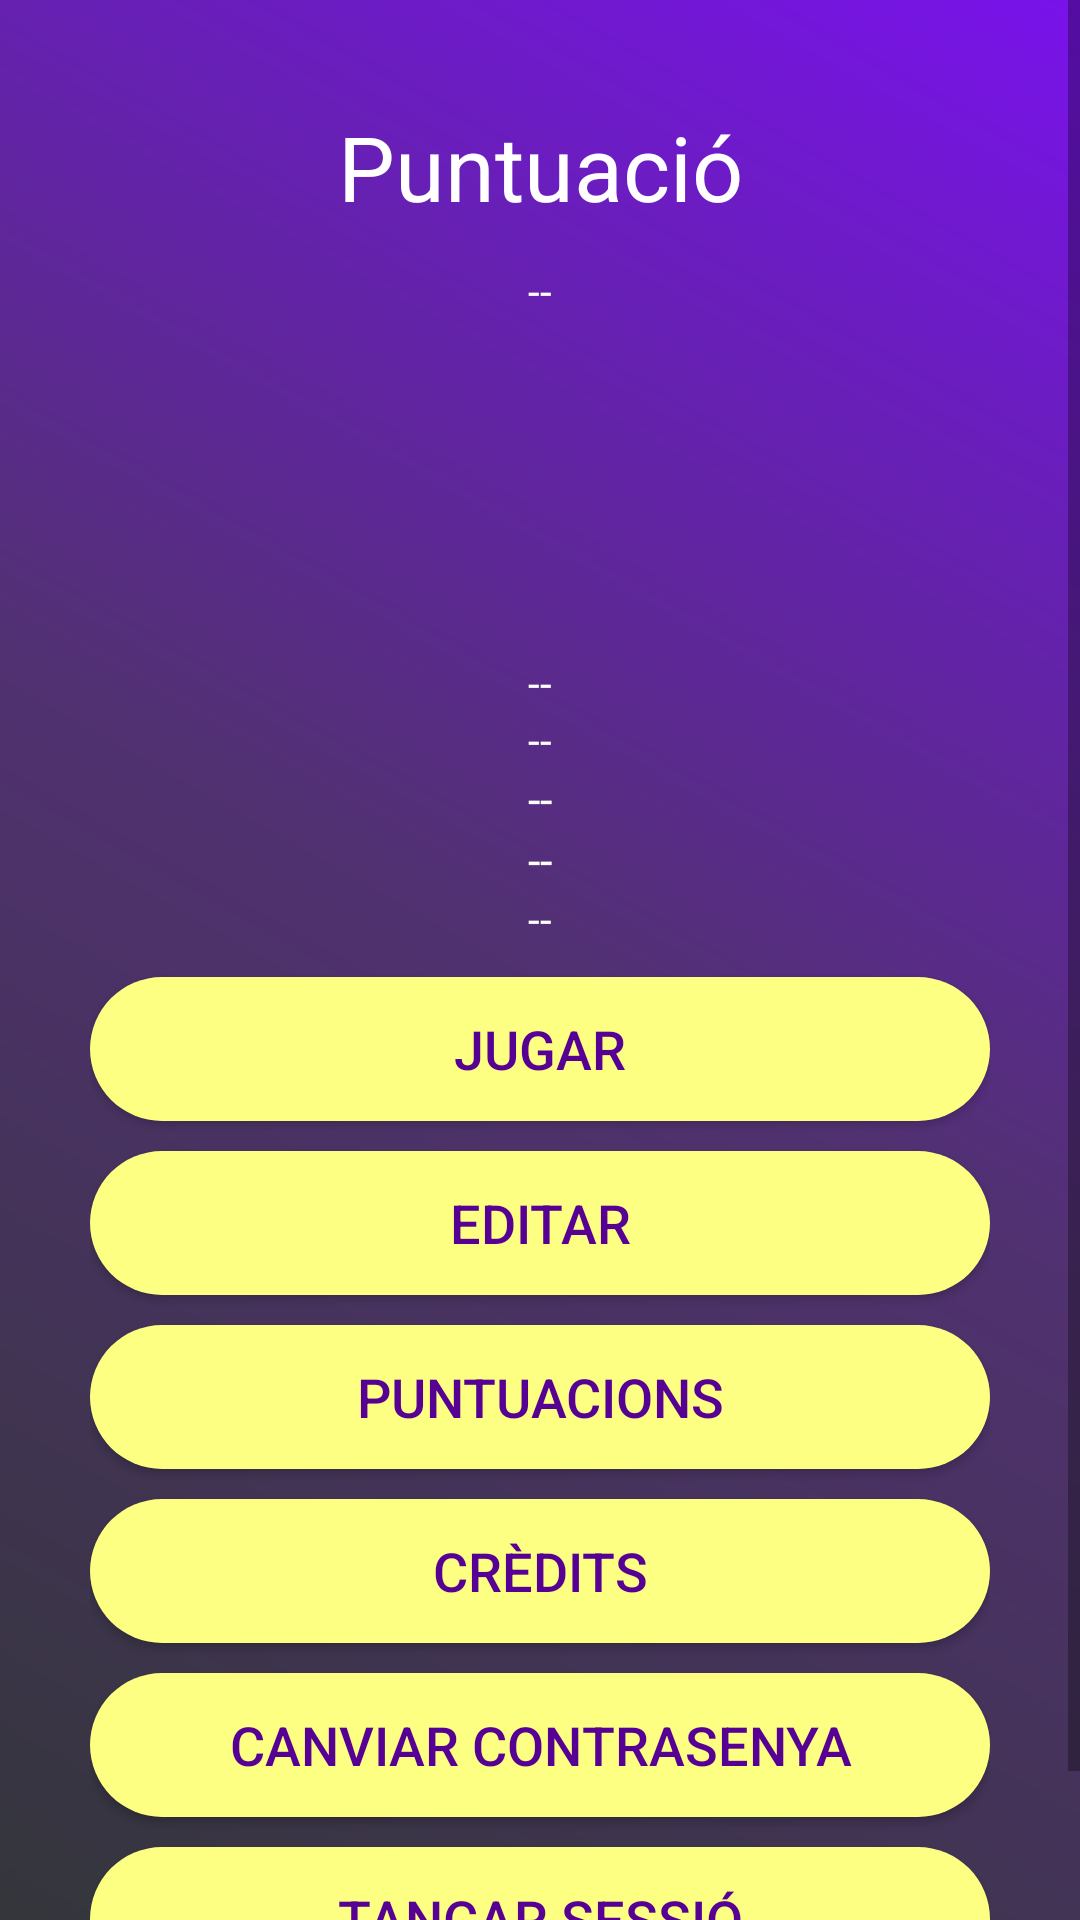

Reconstruct the res/layout file that produces this screen, plus the resources it refers to.
<!-- AndroidManifest.xml: application theme Theme.EchoEcho -->
<!-- res/layout/activity_menu.xml -->
<?xml version="1.0" encoding="utf-8"?>
<ScrollView xmlns:android="http://schemas.android.com/apk/res/android"
    xmlns:tools="http://schemas.android.com/tools"
    android:layout_width="match_parent"
    android:layout_height="match_parent"
    android:layout_gravity="center"
    android:background="@drawable/gradient_background"
    tools:context=".Menu">

    <LinearLayout
        android:layout_width="match_parent"
        android:layout_height="match_parent"
        android:gravity="center"
        android:orientation="vertical"
        android:padding="30dp">
        
        <TextView
            android:id="@+id/miPuntuaciotxt"
            android:layout_width="match_parent"
            android:layout_height="51dp"
            android:gravity="center"
            android:text="@string/miPuntuaciotxt"
            android:textColor="#FFFFFF"
            android:textSize="30sp" />
        
        <TextView
            android:id="@+id/puntuacio"
            android:layout_width="match_parent"
            android:layout_height="32dp"
            android:gravity="center"
            android:text="@string/puntuacio"
            android:textColor="#FFFFFF" />
        
        <androidx.appcompat.widget.AppCompatImageView
            android:id="@+id/imatgePerfil"
            android:layout_width="100dp"
            android:layout_height="105dp"
            android:src="@drawable/user" />
        
        <TextView
            android:id="@+id/uid"
            android:layout_width="match_parent"
            android:layout_height="wrap_content"
            android:gravity="center"
            android:text="@string/uid"
            android:textColor="#FFFFFF" />
        
        <TextView
            android:id="@+id/correo"
            android:layout_width="match_parent"
            android:layout_height="wrap_content"
            android:gravity="center"
            android:text="@string/correo"
            android:textColor="#FFFFFF"/>
        
        <TextView
            android:id="@+id/edat"
            android:layout_width="match_parent"
            android:layout_height="wrap_content"
            android:gravity="center"
            android:text="@string/edat"
            android:textSize="15sp"
            android:textColor="#FFFFFF"/>
        
        <TextView
            android:id="@+id/poblacio"
            android:layout_width="match_parent"
            android:layout_height="wrap_content"
            android:gravity="center"
            android:text="@string/poblacio"
            android:textSize="15sp"
            android:textColor="#FFFFFF"/>
        
        <TextView
            android:id="@+id/nom"
            android:layout_width="match_parent"
            android:layout_height="wrap_content"
            android:gravity="center"
            android:text="@string/nom"
            android:textColor="#FFFFFF"/>
        
        <Button
            android:id="@+id/jugarBtn"
            android:layout_width="match_parent"
            android:layout_height="wrap_content"
            android:layout_marginTop="10dp"
            android:background="@drawable/botopropi"
            android:text="@string/jugarBtn"
            android:textSize="18sp"
            android:textColor="#570094"/>

        <Button
            android:id="@+id/editarBtn"
            android:layout_width="match_parent"
            android:layout_height="wrap_content"
            android:layout_marginTop="10dp"
            android:background="@drawable/botopropi"
            android:text="Editar"
            android:textSize="18sp"
            android:textColor="#570094"/>
        
        <Button
            android:id="@+id/PuntuacionsBtn"
            android:layout_width="match_parent"
            android:layout_height="wrap_content"
            android:layout_marginTop="10dp"
            android:background="@drawable/botopropi"
            android:text="@string/PuntuacionsBtn"
            android:textSize="18sp"
            android:textColor="#570094"/>
        
        <Button
            android:id="@+id/CreditsBtn"
            android:layout_width="match_parent"
            android:layout_height="wrap_content"
            android:layout_marginTop="10dp"
            android:background="@drawable/botopropi"
            android:text="@string/CreditsBtn"
            android:textSize="18sp"
            android:textColor="#570094"/>
        
        <Button
            android:id="@+id/canviarContrasenya"
            android:layout_width="match_parent"
            android:layout_height="wrap_content"
            android:layout_marginTop="10dp"
            android:background="@drawable/botopropi"
            android:text="@string/canviarContrasenya"
            android:textSize="18sp"
            android:textColor="#570094"/>
        <Button
            android:id="@+id/tancarSessio"
            android:layout_width="match_parent"
            android:layout_height="wrap_content"
            android:layout_marginTop="10dp"
            android:background="@drawable/botopropi"
            android:text="@string/tancarSessio"
            android:textSize="18sp"
            android:textColor="#570094"/>

    </LinearLayout>
</ScrollView>
<!-- resources referenced by this layout -->
<resources>
  <!-- drawable botopropi (drawable) -->
  <?xml version="1.0" encoding="utf-8"?>
  <shape xmlns:android="http://schemas.android.com/apk/res/android">
  
      <solid android:color="#fdff82"/>
      <corners android:radius="50dp"/>
  
  </shape>
  <!-- drawable gradient_background (drawable) -->
  <?xml version="1.0" encoding="utf-8"?>
  <shape xmlns:android="http://schemas.android.com/apk/res/android">
      <gradient
          android:startColor="#34363B"
          android:centerColor="#513171"
          android:endColor="#7912EB"
          android:angle="45"
          android:type="linear"
      />
  </shape>
  <string name="CreditsBtn">Crèdits</string>
  <string name="PuntuacionsBtn">Puntuacions</string>
  <string name="canviarContrasenya">Canviar contrasenya</string>
  <string name="correo"> -- </string>
  <string name="edat"> -- </string>
  <string name="jugarBtn">Jugar</string>
  <string name="miPuntuaciotxt">Puntuació</string>
  <string name="nom"> -- </string>
  <string name="poblacio"> -- </string>
  <string name="puntuacio"> -- </string>
  <string name="tancarSessio">Tancar Sessió</string>
  <string name="uid"> -- </string>
  <style name="Theme.EchoEcho" parent="Base.Theme.EchoEcho" />
  <style name="Base.Theme.EchoEcho" parent="Theme.AppCompat.Light.NoActionBar">
          
          
      </style>
</resources>
